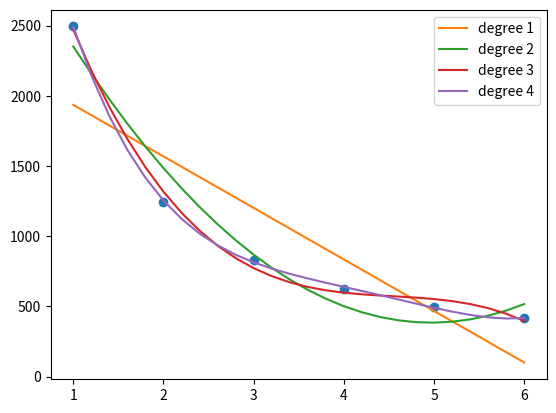
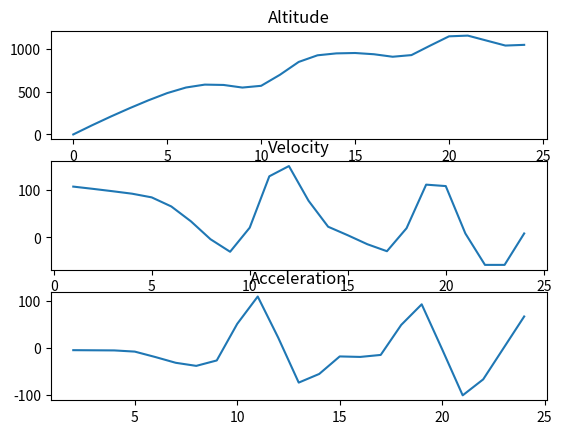

Source code (Python) for these figures, in order:
"""Jackson Torok, AE 211 homework 10 (``Torok_Jackson_HW10_MATLAB``): interpolation, curve fitting,
numerical differentiation and integration, and an ODE (13.4-13.20).
"""

import matplotlib.pyplot as plt
import numpy as np
from scipy.integrate import quad
from scipy.interpolate import CubicSpline, PchipInterpolator, interp1d

data = np.array([[1, 2494, 4157], [2, 1247, 2078], [3, 831, 1386], [4, 623, 1039], [5, 499, 831], [6, 416, 693]])
vol, pres = data[:, 0], data[:, 1:]
# 13.4 (MATLAB 'cubic' is shape-preserving pchip; a cubic spline is shown too)

print("13.4: linear at V = 5.2:", interp1d(vol, pres, axis=0)(5.2), " pchip:", PchipInterpolator(vol, pres)(5.2),
      " spline:", CubicSpline(vol, pres)(5.2))
# 13.7
plt.figure(num="13.7")
plt.plot(vol, pres[:, 0], "o")
x = np.arange(1, 6.01, 0.2)
for deg in (1, 2, 3, 4):
    plt.plot(x, np.polyval(np.polyfit(vol, pres[:, 0], deg), x), label=f"degree {deg}")
plt.legend()
# 13.16
time = np.arange(25)
alt = np.array([0, 107.37, 210, 307.63, 400, 484.6, 550, 583.97, 580, 549.53, 570, 699.18, 850, 927.51, 950, 954.51,
                940, 910.68, 930, 1041.52, 1150, 1158.24, 1100, 1041.76, 1050])
fig, ax = plt.subplots(3, 1, num="13.16")
ax[0].plot(time, alt)
ax[0].set_title("Altitude")
ax[1].plot(time[1:], np.diff(alt))
ax[1].set_title("Velocity")
ax[2].plot(time[2:], np.diff(alt, 2))
ax[2].set_title("Acceleration")
print("13.16: acceleration changes sign near t = 8, 13 and 21 s")
# 13.18
a_, b_, c_, d_ = 25.48, 1.522e-2, -0.7155e-5, 1.312e-9
dh = quad(lambda T: a_ + b_ * T + c_ * T**2 + d_ * T**3, 300, 1000)[0]
print(f"13.18: delta h = {dh:.2f} kJ/kmol")
# 13.20: y' = 1 - sin t, y(0) = 1  ->  y = t + cos t
print(f"13.20: y(4) - y(0) = {4 + np.cos(4) - 1:.6f}")
plt.show()
